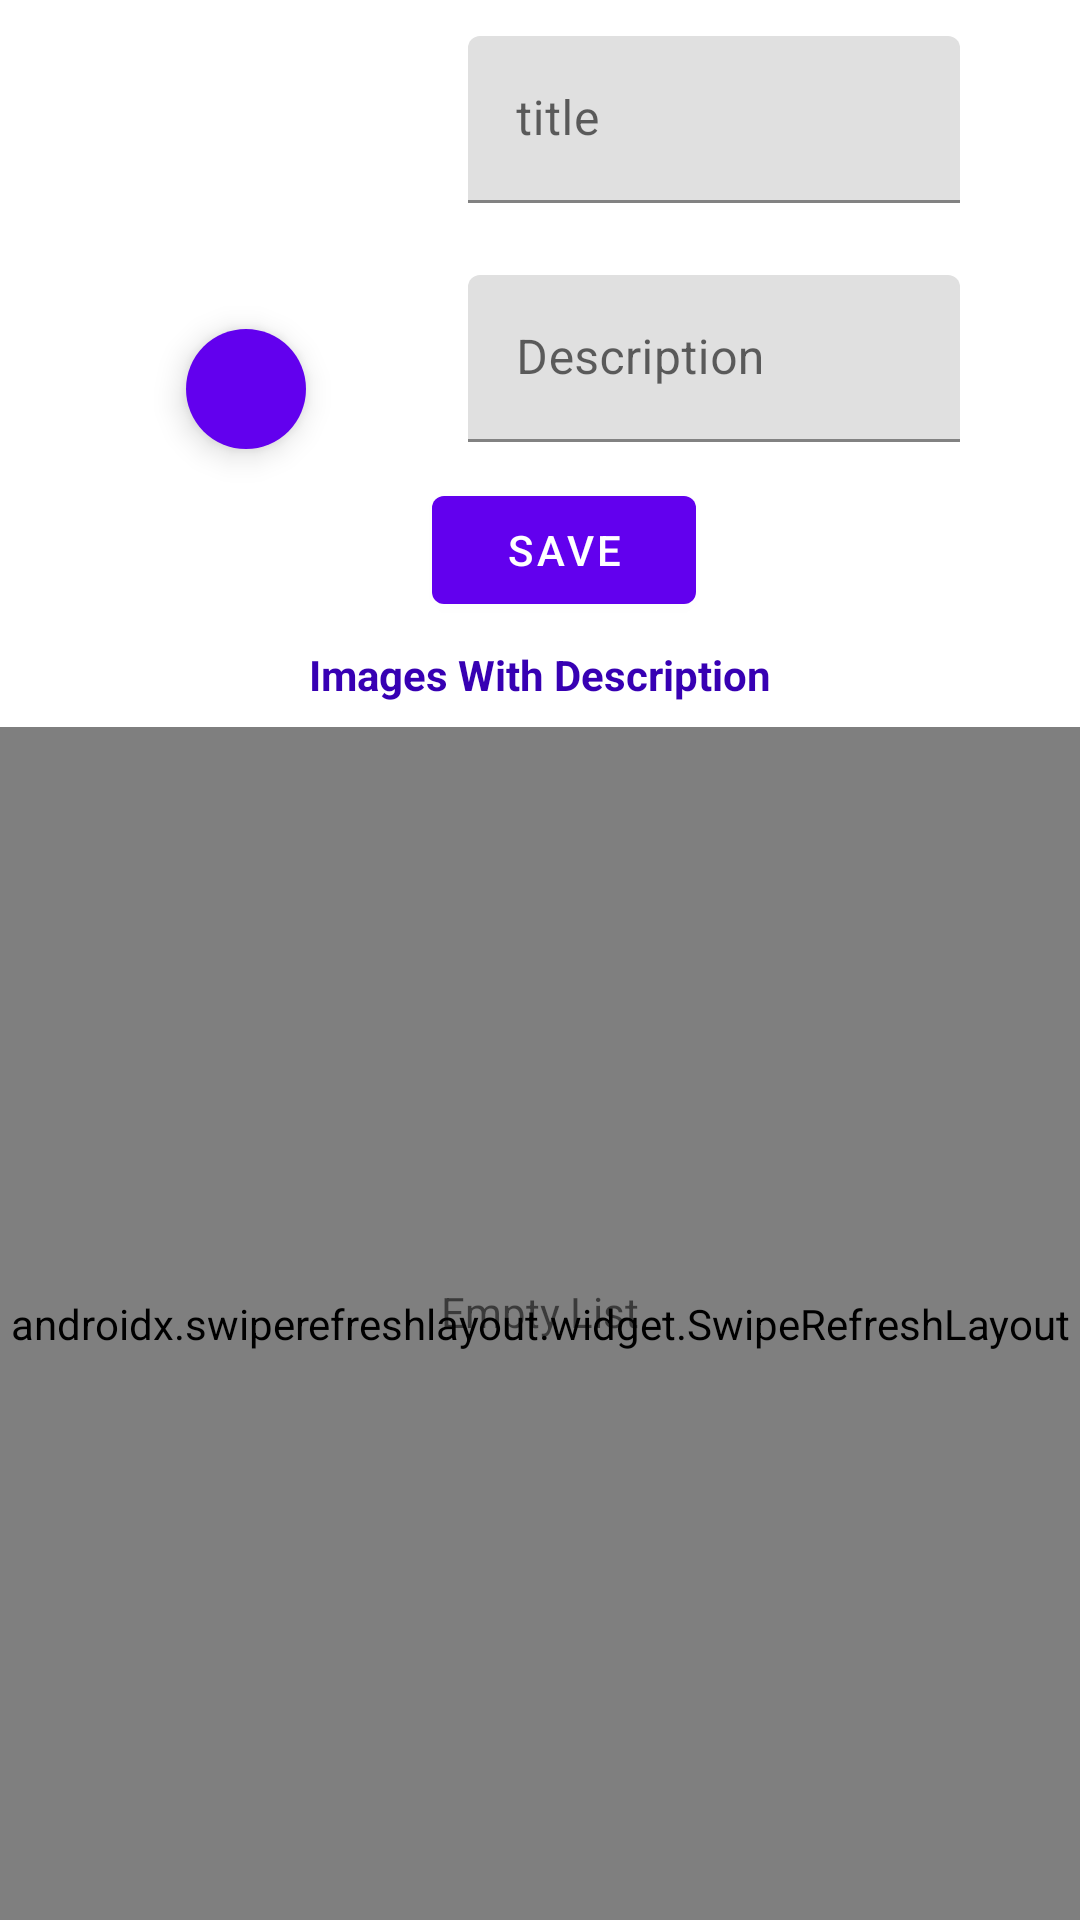

The Android layout XML behind this screen, and the referenced resources:
<!-- AndroidManifest.xml: application theme Theme.ImageNotes -->
<!-- res/layout/activity_main.xml -->
<?xml version="1.0" encoding="utf-8"?>
<androidx.constraintlayout.widget.ConstraintLayout xmlns:android="http://schemas.android.com/apk/res/android"
    xmlns:app="http://schemas.android.com/apk/res-auto"
    xmlns:tools="http://schemas.android.com/tools"
    android:layout_width="match_parent"
    android:layout_height="match_parent"
    tools:context=".ui.MainActivity">

    <include
        android:id="@+id/include"
        layout="@layout/header"
        app:layout_constraintEnd_toEndOf="parent"
        app:layout_constraintStart_toStartOf="parent"
        app:layout_constraintTop_toTopOf="parent"
        app:layout_constraintBottom_toTopOf="@id/textHeader"/>

    <TextView
        tools:viewBindingIgnore="true"
        android:id="@+id/textHeader"
        android:layout_width="match_parent"
        android:layout_height="wrap_content"
        android:layout_marginTop="8dp"
        android:gravity="center"
        android:text="Images With Description"
        android:textColor="@color/purple_700"
        android:textStyle="bold"
        app:layout_constraintBottom_toTopOf="@id/swipeRefresh"
        app:layout_constraintEnd_toEndOf="parent"
        app:layout_constraintStart_toStartOf="parent"
        app:layout_constraintTop_toBottomOf="@+id/include" />

    <androidx.swiperefreshlayout.widget.SwipeRefreshLayout
        android:id="@+id/swipeRefresh"
        android:layout_width="match_parent"
        android:layout_height="0dp"
        android:layout_marginTop="8dp"
        app:layout_constraintBottom_toBottomOf="parent"
        app:layout_constraintEnd_toEndOf="parent"
        app:layout_constraintStart_toStartOf="parent"
        app:layout_constraintTop_toBottomOf="@id/textHeader"
        app:swipeRefreshLayoutProgressSpinnerBackgroundColor="@color/teal_200">

        <androidx.recyclerview.widget.RecyclerView
            android:id="@+id/recyclerView"
            android:layout_width="match_parent"
            android:layout_height="match_parent"
            app:layoutManager="androidx.recyclerview.widget.LinearLayoutManager"
            tools:listitem="@layout/item" />
    </androidx.swiperefreshlayout.widget.SwipeRefreshLayout>

    <TextView
        android:id="@+id/emptyText"
        android:layout_width="wrap_content"
        android:layout_height="wrap_content"
        android:text="Empty List"
        app:layout_constraintBottom_toBottomOf="parent"
        app:layout_constraintEnd_toEndOf="parent"
        app:layout_constraintStart_toStartOf="parent"
        app:layout_constraintTop_toBottomOf="@id/textHeader" />

</androidx.constraintlayout.widget.ConstraintLayout>
<!-- res/layout/header.xml (included above) -->
<?xml version="1.0" encoding="utf-8"?>
<androidx.constraintlayout.widget.ConstraintLayout xmlns:android="http://schemas.android.com/apk/res/android"
    xmlns:app="http://schemas.android.com/apk/res-auto"
    xmlns:tools="http://schemas.android.com/tools"
    android:layout_width="match_parent"
    android:layout_height="wrap_content"
    android:layout_margin="16dp">
    <com.google.android.material.floatingactionbutton.FloatingActionButton
        android:id="@+id/addImageButton"
        android:layout_width="wrap_content"
        android:layout_height="wrap_content"
        android:backgroundTint="@color/purple_500"
        app:fabSize="mini"
        app:borderWidth="0dp"
        app:layout_constraintBottom_toBottomOf="@id/imageHeader"
        app:layout_constraintEnd_toEndOf="@id/imageHeader"
        app:layout_constraintStart_toStartOf="@id/imageHeader"
        app:layout_constraintTop_toBottomOf="@id/imageHeader"
        app:srcCompat="@drawable/ic_add_photo"
        app:tint="#FFF" />

    <com.google.android.material.imageview.ShapeableImageView
        android:id="@+id/imageHeader"
        android:layout_width="100dp"
        android:layout_height="100dp"
        android:layout_margin="16dp"
        android:scaleType="centerCrop"
        app:layout_constraintTop_toTopOf="@id/linearLayout"
        app:layout_constraintBottom_toBottomOf="@id/linearLayout"
        app:layout_constraintStart_toStartOf="parent"
        app:shapeAppearance="@style/CircleImage"
        app:srcCompat="@drawable/ic_image"
        tools:layout_editor_absoluteY="16dp" />

    <LinearLayout
        tools:viewBindingIgnore="true"
        android:id="@+id/linearLayout"
        android:layout_width="0dp"
        android:layout_height="wrap_content"
        android:orientation="vertical"
        app:layout_constraintBottom_toTopOf="@id/saveButton"
        app:layout_constraintTop_toTopOf="parent"
        app:layout_constraintEnd_toEndOf="parent"
        app:layout_constraintStart_toEndOf="@id/imageHeader">

        <com.google.android.material.textfield.TextInputLayout
            tools:viewBindingIgnore="true"
            android:id="@+id/title"
            style="@style/Widget.MaterialComponents.Button.OutlinedButton"
            android:layout_width="match_parent"
            android:layout_height="wrap_content"
            android:layout_margin="8dp"
            android:hint="title">

            <com.google.android.material.textfield.TextInputEditText
                android:id="@+id/titleEditText"
                android:maxLines="1"
                android:layout_width="match_parent"
                android:layout_height="wrap_content" />
        </com.google.android.material.textfield.TextInputLayout>

        <com.google.android.material.textfield.TextInputLayout
            tools:viewBindingIgnore="true"
            android:id="@+id/content"
            style="@style/Widget.MaterialComponents.Button.OutlinedButton"
            android:layout_width="match_parent"
            android:layout_height="wrap_content"
            android:layout_margin="8dp"
            android:hint="Description">

            <com.google.android.material.textfield.TextInputEditText
                android:id="@+id/descriptionEditText"
                android:layout_width="match_parent"
                android:maxLines="1"
                android:layout_height="wrap_content" />
        </com.google.android.material.textfield.TextInputLayout>

    </LinearLayout>

    <com.google.android.material.button.MaterialButton
        android:id="@+id/saveButton"
        android:layout_width="wrap_content"
        android:layout_height="wrap_content"
        android:text="Save"
        app:layout_constraintEnd_toEndOf="parent"
        app:layout_constraintStart_toStartOf="@+id/imageHeader"
        app:layout_constraintTop_toBottomOf="@id/linearLayout" />
</androidx.constraintlayout.widget.ConstraintLayout>
<!-- res/layout/item.xml (included above) -->
<?xml version="1.0" encoding="utf-8"?>
<com.google.android.material.card.MaterialCardView xmlns:android="http://schemas.android.com/apk/res/android"
    xmlns:app="http://schemas.android.com/apk/res-auto"
    android:id="@+id/card"
    android:layout_width="match_parent"
    android:layout_height="wrap_content"
    android:layout_margin="8dp"
    app:cardElevation="4dp"
    app:cardCornerRadius="8dp">

    <LinearLayout
        android:layout_width="match_parent"
        android:layout_height="wrap_content"
        android:orientation="vertical">
        <LinearLayout
            android:layout_width="match_parent"
            android:layout_height="wrap_content"
            android:orientation="horizontal">

            <ImageView
                android:id="@+id/itemImage"
                android:layout_width="100dp"
                android:layout_height="100dp"
                android:scaleType="centerCrop"
                app:srcCompat="@drawable/ic_image" />

            <LinearLayout
                android:layout_width="match_parent"
                android:layout_height="wrap_content"
                android:orientation="vertical"
                android:padding="16dp">

                
                <TextView
                    android:id="@+id/titleText"
                    android:layout_width="wrap_content"
                    android:layout_height="wrap_content"
                    android:text="Title"
                    android:textAppearance="?attr/textAppearanceHeadline6" />

                <TextView
                    android:id="@+id/descriptionText"
                    android:layout_width="wrap_content"
                    android:layout_height="wrap_content"
                    android:layout_marginTop="8dp"
                    android:text="Description"
                    android:textAppearance="?attr/textAppearanceBody2"
                    android:textColor="?android:attr/textColorSecondary" />
            </LinearLayout>

        </LinearLayout>
        <com.google.android.material.button.MaterialButton
            android:id="@+id/deleteButton"
            style="?attr/borderlessButtonStyle"
            android:layout_width="wrap_content"
            android:layout_height="wrap_content"
            android:layout_margin="8dp"
            android:textColor="@color/design_default_color_error"
            android:layout_gravity="end"
            android:text="Delete" />
    </LinearLayout>

</com.google.android.material.card.MaterialCardView>
<!-- resources referenced by this layout -->
<resources>
  <style name="CircleImage" parent="">
          <item name="cornerFamily">rounded</item>
          <item name="cornerSize">8dp</item>
      </style>
  <style name="Theme.ImageNotes" parent="Theme.MaterialComponents.DayNight.DarkActionBar">
          
          <item name="colorPrimary">@color/purple_500</item>
          <item name="colorPrimaryVariant">@color/purple_700</item>
          <item name="colorOnPrimary">@color/white</item>
          
          <item name="colorSecondary">@color/teal_200</item>
          <item name="colorSecondaryVariant">@color/teal_700</item>
          <item name="colorOnSecondary">@color/black</item>
          
          <item name="android:statusBarColor" tools:targetApi="l">?attr/colorPrimaryVariant</item>
          
      </style>
  <!-- not gathered from this repository: default colours our renderer supplied (Android Studio template values) -->
  <color name="purple_500">#FF6200EE</color>
  <color name="purple_700">#FF3700B3</color>
  <color name="teal_200">#FF03DAC5</color>
  <color name="teal_700">#FF018786</color>
  <color name="black">#FF000000</color>
  <color name="white">#FFFFFFFF</color>
</resources>
